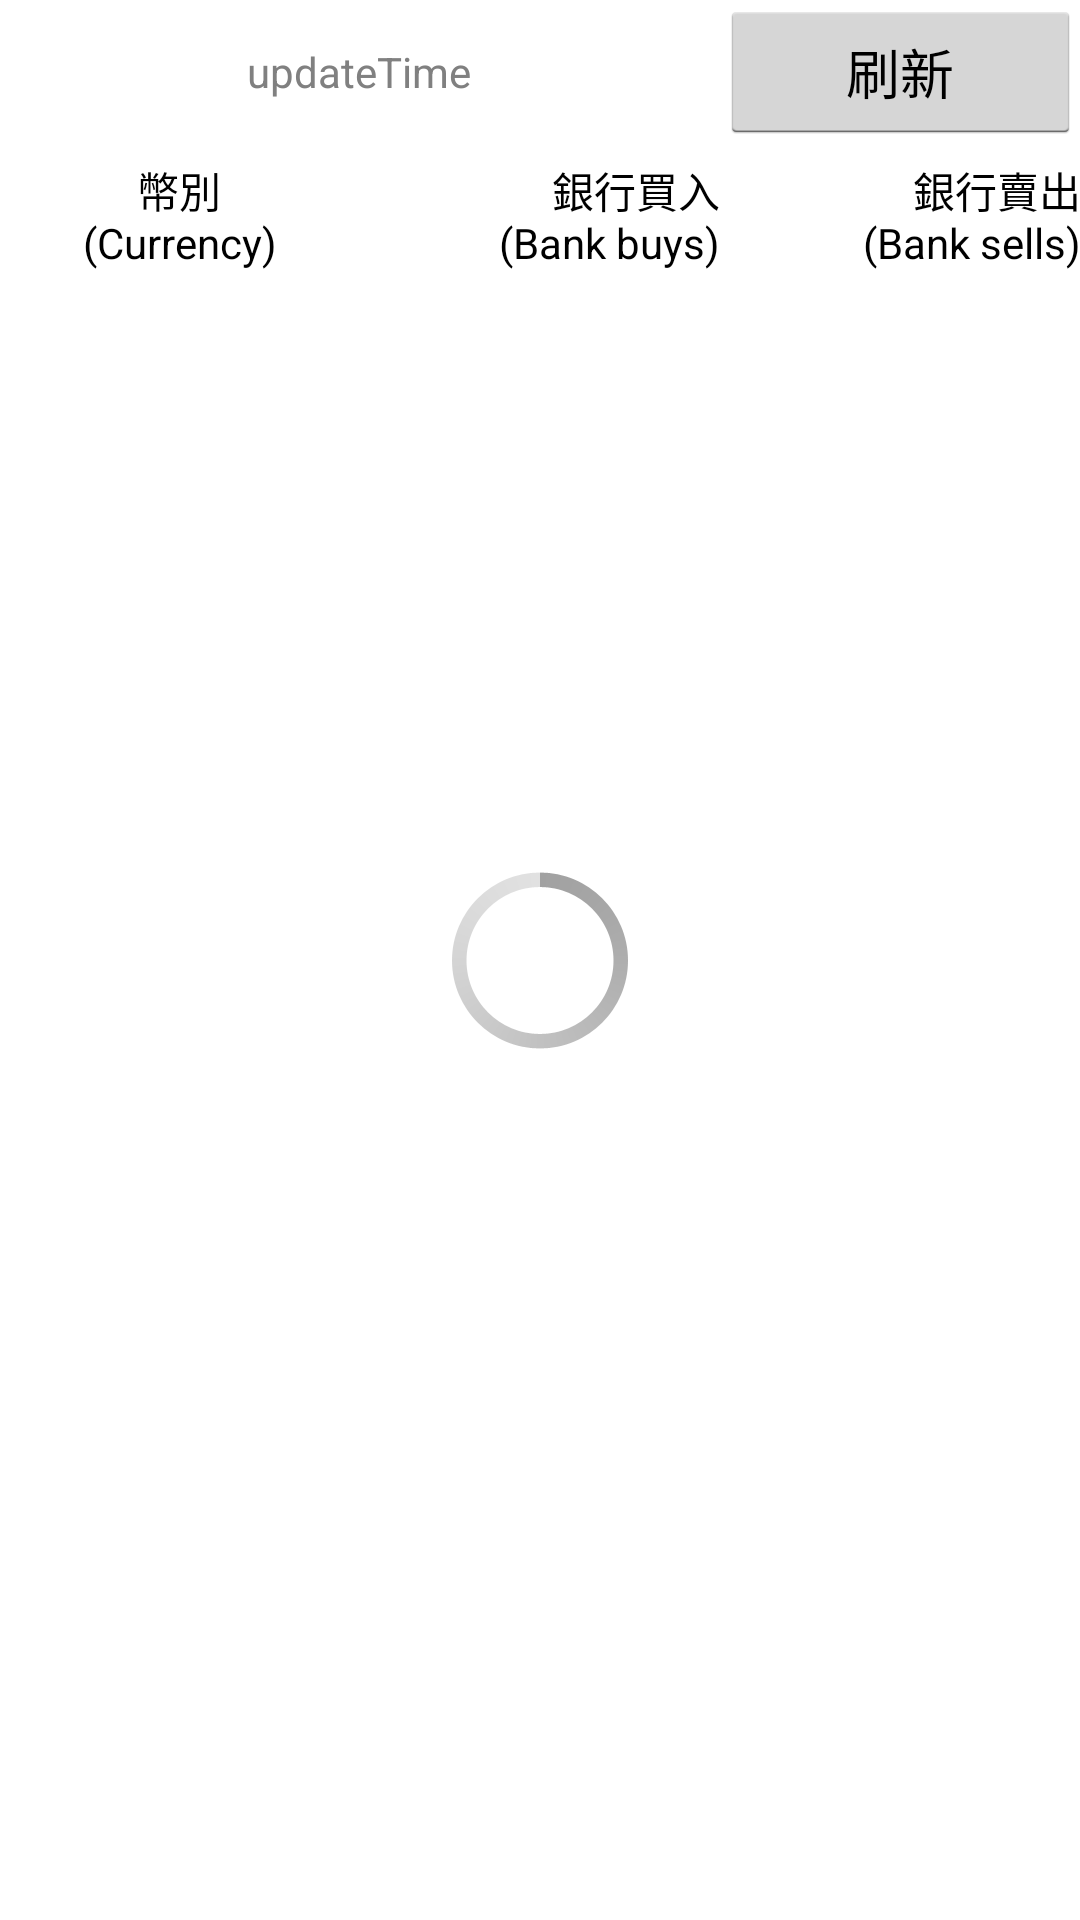

Here is an Android app screen rendered from its layout file. Give the layout XML and the strings, colors and styles it references.
<!-- AndroidManifest.xml: activity theme BankList -->
<!-- res/layout/activity_spot_rate.xml -->
<?xml version="1.0" encoding="utf-8"?>
<RelativeLayout
    xmlns:android="http://schemas.android.com/apk/res/android"
    xmlns:tools="http://schemas.android.com/tools"
    android:orientation="vertical"
    android:layout_width="match_parent"
    android:layout_height="match_parent"
    android:paddingLeft="@dimen/activity_horizontal_margin"
    android:paddingRight="@dimen/activity_horizontal_margin"
    android:paddingTop="@dimen/activity_vertical_margin"
    android:paddingBottom="@dimen/activity_vertical_margin"
    tools:context="com.foreignexproject.SpotRateActivity">
    <ProgressBar
        android:id="@+id/progress_bar"
        android:layout_width="wrap_content"
        android:layout_height="wrap_content"
        style="?android:attr/progressBarStyleLarge"
        android:layout_centerInParent="true"/>
<LinearLayout
    android:orientation="vertical"
    android:layout_width="match_parent"
    android:layout_height="match_parent">
    <LinearLayout
        android:orientation="horizontal"
        android:layout_width="match_parent"
        android:layout_height="wrap_content">
        <TextView
            android:id="@+id/updateTime"
            android:layout_width="0dp"
            android:layout_height="match_parent"
            android:layout_weight="2"
            android:gravity="center"
            android:textAppearance="?android:attr/textAppearanceSmall"
            android:hint="updateTime"/>
        <Button
            android:id="@+id/fresh_button"
            android:layout_width="0dp"
            android:layout_height="match_parent"
            android:layout_weight="1"
            android:onClick="onClick"
            android:textAppearance="?android:attr/textAppearanceMedium"
            android:text="@string/button_fresh"/>
    </LinearLayout>

    <LinearLayout
        android:orientation="horizontal"
        android:layout_width="match_parent"
        android:layout_height="wrap_content"
        android:layout_marginTop="5dp"
        android:layout_marginBottom="10dp">
        <TextView
            android:layout_width="0dp"
            android:layout_height="match_parent"
            android:layout_weight="1"
            android:gravity="center"
            android:textAppearance="?android:attr/textAppearanceSmallPopupMenu"
            android:text="@string/currency"/>
        <TextView
            android:layout_width="0dp"
            android:layout_height="match_parent"
            android:layout_weight="1"
            android:gravity="right"
            android:textAppearance="?android:attr/textAppearanceSmallPopupMenu"
            android:text="@string/buy_in"/>
        <TextView
            android:layout_width="0dp"
            android:layout_height="match_parent"
            android:layout_weight="1"
            android:gravity="right"
            android:textAppearance="?android:attr/textAppearanceSmallPopupMenu"
            android:text="@string/sold_out"/>
    </LinearLayout>
    <ListView
        android:id="@android:id/list"
        android:layout_width="match_parent"
        android:layout_height="match_parent">
    </ListView>
</LinearLayout>
</RelativeLayout>
<!-- resources referenced by this layout -->
<resources>
  <string name="button_fresh">刷新</string>
  <string name="buy_in">銀行買入\n(Bank buys)</string>
  <string name="currency">幣別\n(Currency)</string>
  <string name="sold_out">銀行賣出\n(Bank sells)</string>
  <style name="BankList" parent="android:Theme.Holo.Light.DarkActionBar">
          <item name="colorPrimary">@color/colorPrimary</item>
          <item name="colorPrimaryDark">@color/colorPrimaryDark</item>
          <item name="colorAccent">@color/colorAccent</item>
      </style>
  <!-- not gathered from this repository: default colours our renderer supplied (Android Studio template values) -->
  <color name="colorPrimary">#FF6200EE</color>
  <color name="colorPrimaryDark">#FF3700B3</color>
  <color name="colorAccent">#FF03DAC5</color>
</resources>
